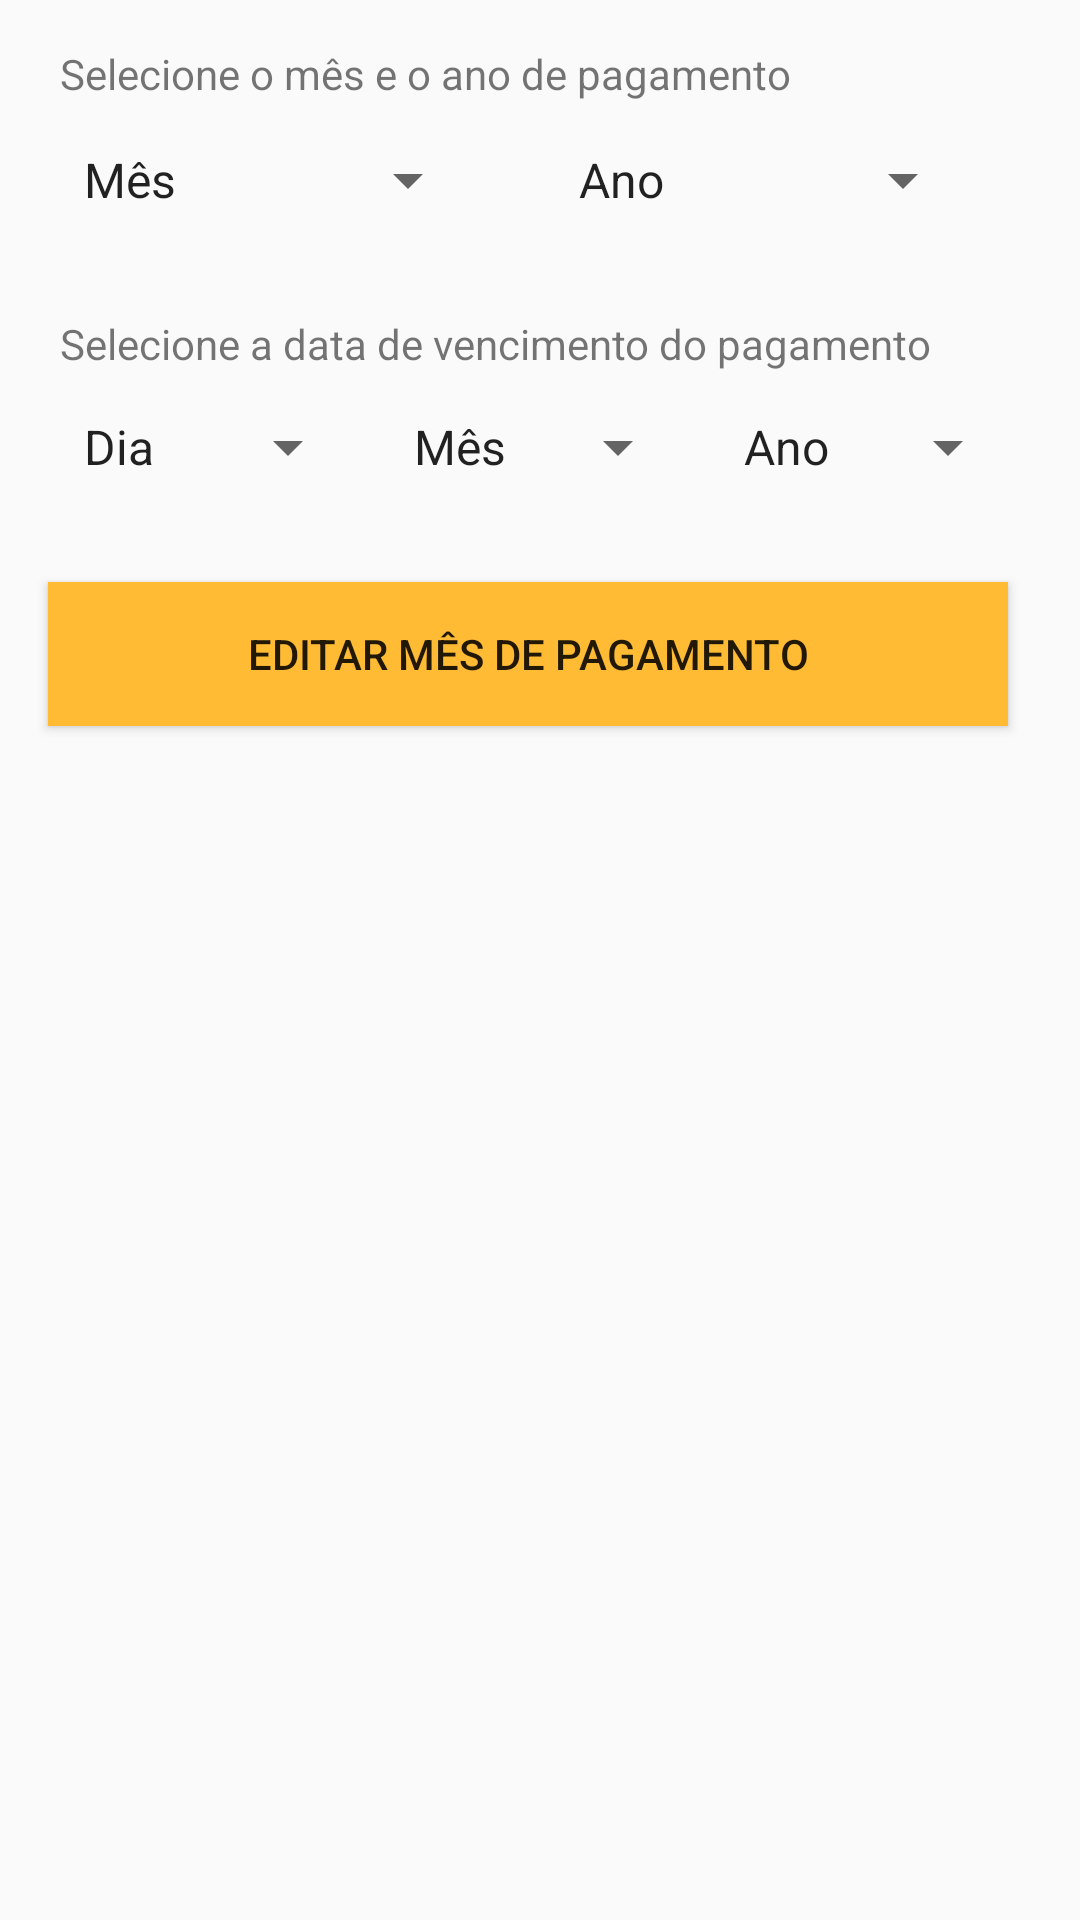

Android layout source for this screen:
<!-- AndroidManifest.xml: application theme AppTheme -->
<!-- res/layout/tela_editar_novo_mes_de_pagamento.xml -->
<?xml version="1.0" encoding="utf-8"?>
<android.support.constraint.ConstraintLayout xmlns:android="http://schemas.android.com/apk/res/android"
    xmlns:app="http://schemas.android.com/apk/res-auto"
    xmlns:tools="http://schemas.android.com/tools"
    android:layout_width="match_parent"
    android:layout_height="match_parent"
    tools:context=".activitys.EditarNovoMesDePagamentoActivity">

    <Spinner
        android:id="@+id/campoSelecioneMesDePagamentosEditar"
        android:layout_width="140dp"
        android:layout_height="50dp"
        android:layout_marginLeft="20dp"
        android:layout_marginStart="20dp"
        android:layout_marginTop="1dp"
        android:entries="@array/selecionar_mes"
        app:layout_constraintStart_toStartOf="parent"
        app:layout_constraintTop_toBottomOf="@+id/textView7" />

    <Spinner
        android:id="@+id/campoSelecioneAnoDePagamentosEditar"
        android:layout_width="140dp"
        android:layout_height="50dp"
        android:layout_marginLeft="25dp"
        android:layout_marginStart="25dp"
        android:layout_marginTop="1dp"
        android:entries="@array/selecionar_ano"
        app:layout_constraintStart_toEndOf="@+id/campoSelecioneMesDePagamentosEditar"
        app:layout_constraintTop_toBottomOf="@+id/textView7" />

    <TextView
        android:id="@+id/textView7"
        android:layout_width="wrap_content"
        android:layout_height="wrap_content"
        android:layout_marginLeft="20dp"
        android:layout_marginStart="20dp"
        android:layout_marginTop="15dp"
        android:text="Selecione o mês e o ano de pagamento"
        app:layout_constraintStart_toStartOf="parent"
        app:layout_constraintTop_toTopOf="parent" />

    <TextView
        android:id="@+id/textView8"
        android:layout_width="wrap_content"
        android:layout_height="wrap_content"
        android:layout_marginLeft="20dp"
        android:layout_marginStart="20dp"
        android:layout_marginTop="20dp"
        android:text="Selecione a data de vencimento do pagamento"
        app:layout_constraintStart_toStartOf="parent"
        app:layout_constraintTop_toBottomOf="@+id/campoSelecioneAnoDePagamentosEditar" />

    <Spinner
        android:id="@+id/selecioneDiaDoPagamentoVencimentoEditar"
        android:layout_width="100dp"
        android:layout_height="50dp"
        android:layout_marginLeft="20dp"
        android:layout_marginStart="20dp"
        android:entries="@array/selecionar_dia"
        app:layout_constraintStart_toStartOf="parent"
        app:layout_constraintTop_toBottomOf="@+id/textView8" />

    <Spinner
        android:id="@+id/selecioneMesDoPagamentoVencimentoEditar"
        android:layout_width="100dp"
        android:layout_height="50dp"
        android:layout_marginLeft="10dp"
        android:layout_marginStart="10dp"
        android:entries="@array/selecionar_mes"
        app:layout_constraintStart_toEndOf="@+id/selecioneDiaDoPagamentoVencimentoEditar"
        app:layout_constraintTop_toBottomOf="@+id/textView8" />

    <Spinner
        android:id="@+id/selecioneAnoDoPagamentoVencimentoEditar"
        android:layout_width="100dp"
        android:layout_height="50dp"
        android:layout_marginLeft="10dp"
        android:layout_marginStart="10dp"
        android:entries="@array/selecionar_ano"
        app:layout_constraintStart_toEndOf="@+id/selecioneMesDoPagamentoVencimentoEditar"
        app:layout_constraintTop_toBottomOf="@+id/textView8" />

    <Button
        android:id="@+id/botaoAdd"
        android:layout_width="320dp"
        android:layout_height="wrap_content"
        android:layout_marginLeft="16dp"
        android:layout_marginStart="16dp"
        android:layout_marginTop="20dp"
        android:background="@android:color/holo_orange_light"
        android:onClick="botaoEditarNovoMesDePagamento"
        android:text="EDITAR MÊS DE PAGAMENTO"
        app:layout_constraintStart_toStartOf="parent"
        app:layout_constraintTop_toBottomOf="@+id/selecioneAnoDoPagamentoVencimentoEditar" />
</android.support.constraint.ConstraintLayout>
<!-- resources referenced by this layout -->
<resources>
  <string-array name="selecionar_ano">
          <item>Ano</item>
          <item>2018</item>
          <item>2019</item>
          <item>2020</item>
          <item>2021</item>
          <item>2022</item>
          <item>2023</item>
          <item>2024</item>
          <item>2025</item>
          <item>2026</item>
          <item>2027</item>
          <item>2028</item>
          <item>2029</item>
      </string-array>
  <string-array name="selecionar_dia">
          <item>Dia</item>
          <item>01</item>
          <item>02</item>
          <item>03</item>
          <item>04</item>
          <item>05</item>
          <item>06</item>
          <item>07</item>
          <item>08</item>
          <item>09</item>
          <item>10</item>
          <item>11</item>
          <item>12</item>
          <item>13</item>
          <item>14</item>
          <item>15</item>
          <item>16</item>
          <item>17</item>
          <item>18</item>
          <item>19</item>
          <item>20</item>
          <item>21</item>
          <item>22</item>
          <item>23</item>
          <item>24</item>
          <item>25</item>
          <item>26</item>
          <item>27</item>
          <item>28</item>
          <item>29</item>
          <item>30</item>
          <item>31</item>
      </string-array>
  <string-array name="selecionar_mes">
          <item>Mês</item>
          <item>Janeiro</item>
          <item>Fevereiro</item>
          <item>Março</item>
          <item>Abril</item>
          <item>Maio</item>
          <item>Junho</item>
          <item>Julho</item>
          <item>Agosto</item>
          <item>Setembro</item>
          <item>Outubro</item>
          <item>Novembro</item>
          <item>Dezembro</item>
      </string-array>
  <style name="AppTheme" parent="Theme.AppCompat.Light.DarkActionBar">
          
          <item name="colorPrimary">@color/colorPrimary</item>
          <item name="colorPrimaryDark">@color/colorPrimaryDark</item>
          <item name="colorAccent">@color/colorAccent</item>
      </style>
  <color name="colorPrimary">#3f51b5</color>
  <color name="colorPrimaryDark">#303f9f</color>
  <color name="colorAccent">#3F51B5</color>
</resources>
